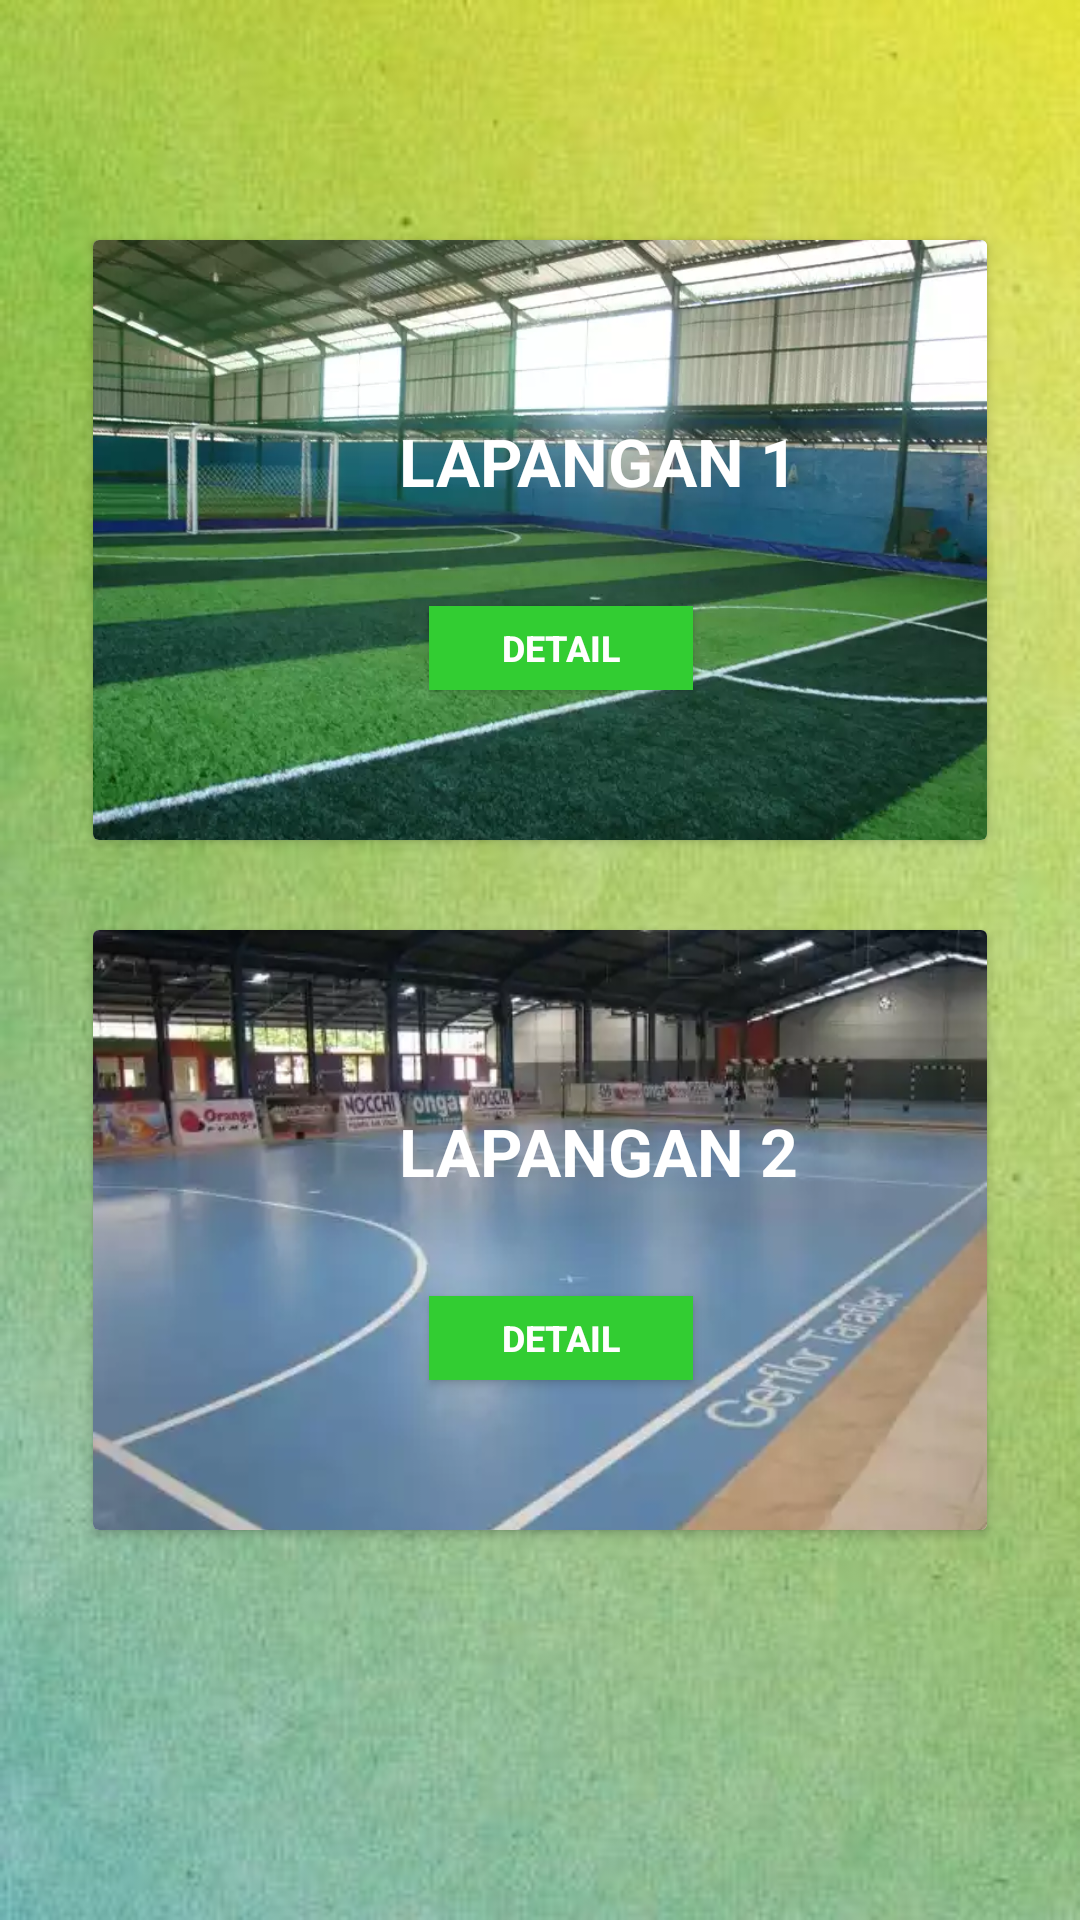

Here is an Android app screen rendered from its layout file. Give the layout XML and the strings, colors and styles it references.
<!-- AndroidManifest.xml: application theme AppTheme -->
<!-- res/layout/fragment_list.xml -->
<?xml version="1.0" encoding="utf-8"?>
<ScrollView xmlns:android="http://schemas.android.com/apk/res/android"
    xmlns:app="http://schemas.android.com/apk/res-auto"
    android:layout_width="match_parent"
    android:layout_height="match_parent"
    xmlns:tools="http://schemas.android.com/tools"
    android:background="@drawable/bg8"
    android:fitsSystemWindows="true"
    tools:context=".ListFragment">

    <LinearLayout
        android:layout_width="match_parent"
        android:layout_height="wrap_content"
        android:layout_gravity="center_vertical"
        android:layout_marginLeft="16dp"
        android:layout_marginRight="16dp"
        android:layout_marginTop="75dp"
        android:layout_marginBottom="100dp"
        android:orientation="vertical">

        <android.support.v7.widget.CardView
            android:layout_width="match_parent"
            android:layout_height="200dp"
            android:layout_margin="15dp">

            <RelativeLayout
                android:layout_width="match_parent"
                android:layout_height="230dp"
                android:background="@drawable/lapangan1"
                android:padding="52dp">

                <TextView
                    android:id="@+id/title1"
                    android:layout_width="wrap_content"
                    android:layout_height="wrap_content"
                    android:layout_marginLeft="50dp"
                    android:layout_marginTop="7dp"
                    android:text="LAPANGAN 1"
                    android:textAppearance="@style/Base.TextAppearance.AppCompat.Large"
                    android:textColor="@android:color/white"
                    android:textStyle="bold" />

                <Button
                    android:id="@+id/btn_detail1"
                    android:layout_width="wrap_content"
                    android:layout_height="28dp"
                    android:layout_marginLeft="60dp"
                    android:layout_marginTop="70dp"
                    android:background="@color/colorGreen"
                    android:text="Detail"
                    android:textAlignment="center"
                    android:textColor="#FFFEFE"
                    android:textSize="12dp"
                    android:textStyle="bold" />

            </RelativeLayout>
        </android.support.v7.widget.CardView>

    <android.support.v7.widget.CardView
        android:layout_width="match_parent"
        android:layout_height="200dp"
        android:layout_margin="15dp">

        <RelativeLayout
            android:layout_width="match_parent"
            android:layout_height="230dp"
            android:background="@drawable/lapangan2"
            android:padding="52dp">

            <TextView
                android:id="@+id/title2"
                android:layout_width="wrap_content"
                android:layout_height="wrap_content"
                android:layout_marginLeft="50dp"
                android:layout_marginTop="7dp"
                android:text="LAPANGAN 2"
                android:textColor="@android:color/white"
                android:textAppearance="@style/Base.TextAppearance.AppCompat.Large"
                android:textStyle="bold" />

            <Button
                android:id="@+id/btn_detail2"
                android:layout_width="wrap_content"
                android:layout_height="28dp"
                android:layout_marginLeft="60dp"
                android:layout_marginTop="70dp"
                android:background="@color/colorGreen"
                android:text="Detail"
                android:textAlignment="center"
                android:textColor="#FFFEFE"
                android:textSize="12dp"
                android:textStyle="bold" />

        </RelativeLayout>
    </android.support.v7.widget.CardView>

    
        
        
        

        
            
            
            
            

            
                
                
                
                
                
                
                
                
                

            
                
                
                
                
                
                
                
                
                
                
                

        
    
</LinearLayout>
</ScrollView>
<!-- resources referenced by this layout -->
<resources>
  <color name="colorGreen">#32CD32</color>
  
  
      // TODO: 22/02/18
  <!-- drawable bg8: jpg bitmap (drawable, 24095 bytes) -->
  <!-- drawable lapangan1: webp bitmap (drawable, 36546 bytes) -->
  <!-- drawable lapangan2: webp bitmap (drawable, 12144 bytes) -->
  <!-- drawable lapangan3: webp bitmap (drawable, 44130 bytes) -->
  <style name="AppTheme" parent="Theme.AppCompat.Light.DarkActionBar">
          
          <item name="colorPrimary">@color/colorGreen</item>
          <item name="colorPrimaryDark">@color/colorPrimaryDark</item>
          <item name="colorAccent">@color/colorAccent</item>
      </style>
  <color name="colorPrimaryDark">#455a64</color>
  <color name="colorAccent">#000000</color>
</resources>
